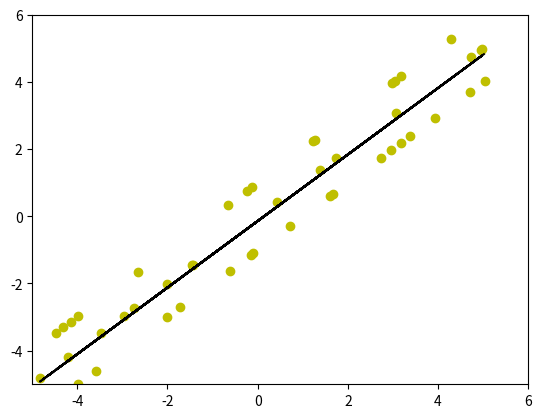

Reproduce this figure in Python.
#!/usr/bin/python3

# Sample linear regression plotting with numpy.
# x values are 50 randomly picked floating point values within a range.
# y values are randomly picked to be the same value as x or x plus/minus 1.

import numpy as np
import matplotlib.pyplot as plt
import random

x = []
y = []
for i in range(0, 50):
    x.append(random.uniform(-5, 6))

for i in range(0, 50):
    c = random.choice([0,1,2])
    if c == 1:
        y.append(x[i] + 1)
    elif c == 2:
        y.append(x[i] - 1)
    else:
        y.append(x[i])

coef = np.polyfit(x, y, 1)
poly1d_fn = np.poly1d(coef)

plt.plot(x,y, 'yo', x, poly1d_fn(x), '--k')
plt.xlim(-5, 6)
plt.ylim(-5, 6)

plt.show()

# EOF.
